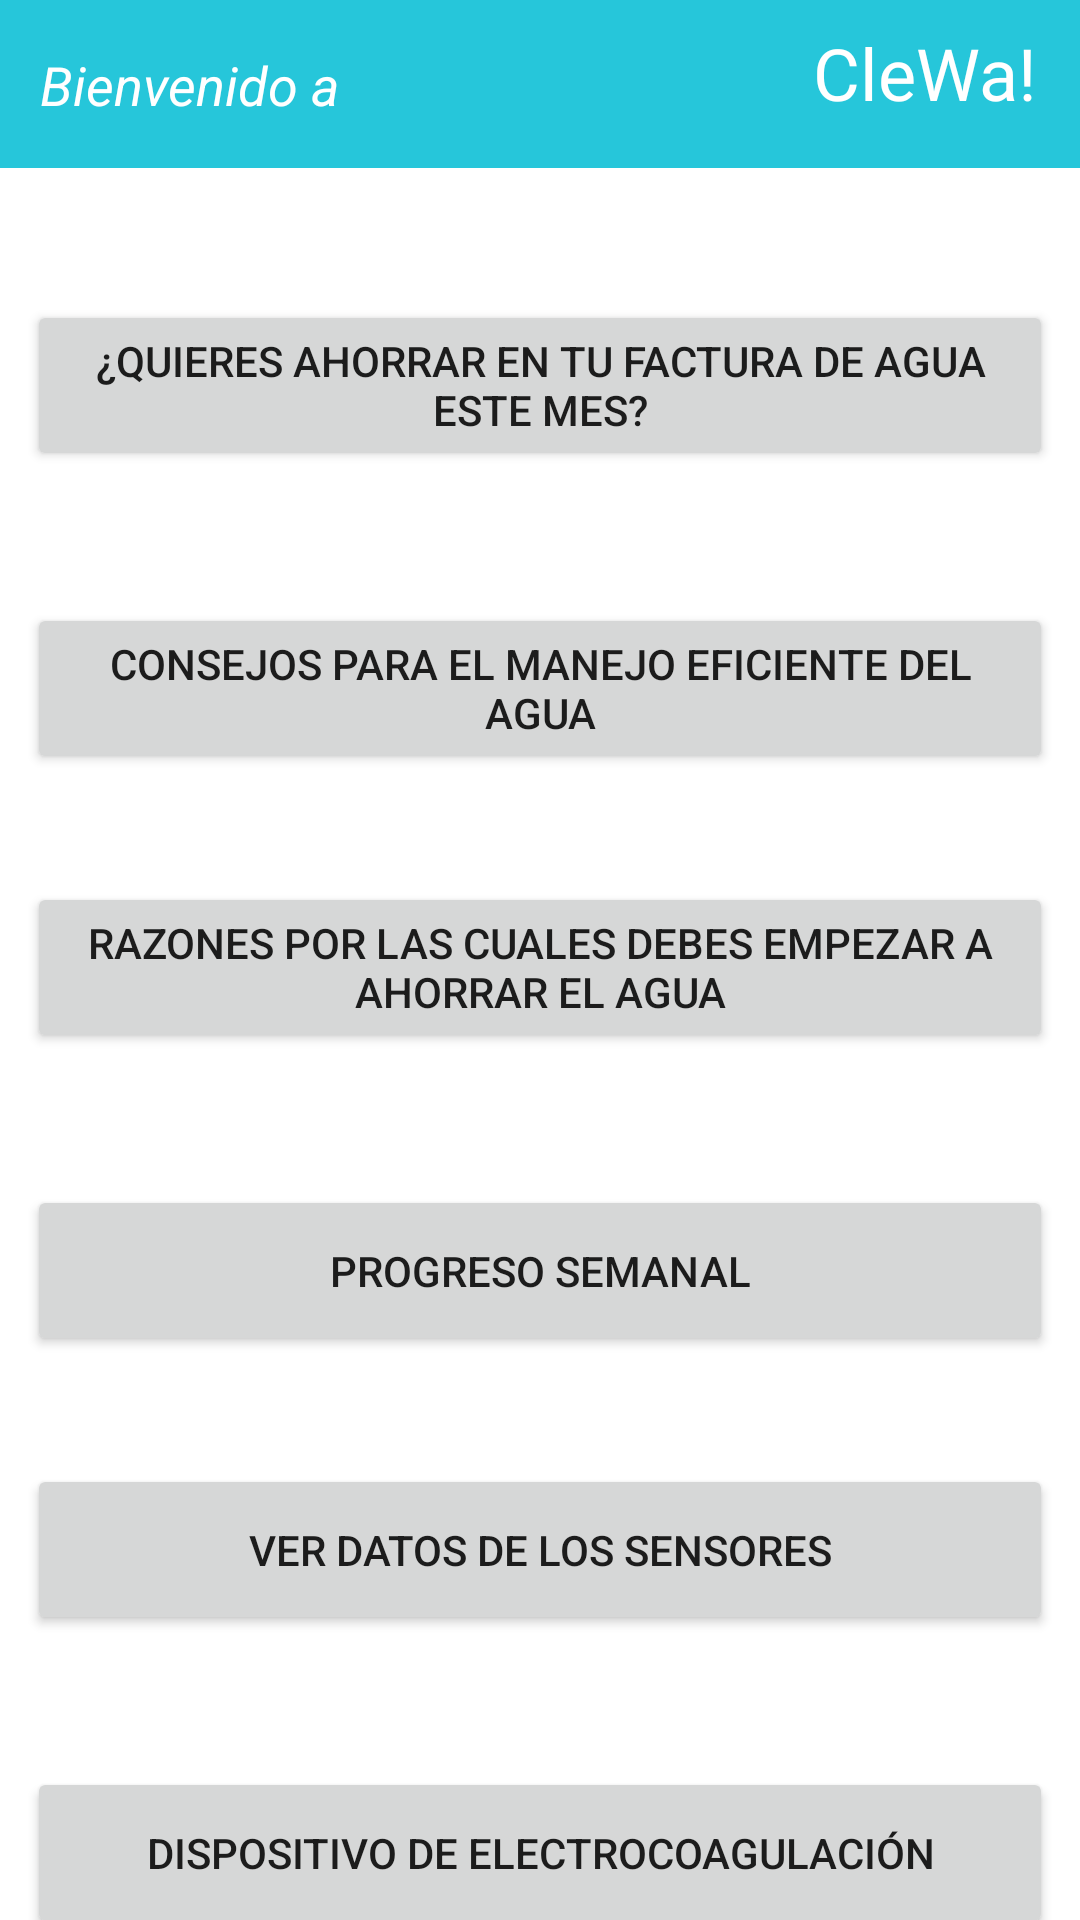

The Android layout XML behind this screen, and the referenced resources:
<!-- AndroidManifest.xml: application theme Theme.Aplicacion_agua -->
<!-- res/layout/activity_main3.xml -->
<?xml version="1.0" encoding="utf-8"?>
<androidx.constraintlayout.widget.ConstraintLayout xmlns:android="http://schemas.android.com/apk/res/android"
    xmlns:app="http://schemas.android.com/apk/res-auto"
    xmlns:tools="http://schemas.android.com/tools"
    android:layout_width="match_parent"
    android:layout_height="match_parent"
    tools:context=".MainActivity3">

    <Button
        android:id="@+id/button2"
        android:layout_width="342dp"
        android:layout_height="57dp"
        android:layout_marginTop="44dp"
        android:onClick="boton1"
        android:text="@string/boton1"
        app:layout_constraintEnd_toEndOf="parent"
        app:layout_constraintHorizontal_bias="0.492"
        app:layout_constraintStart_toStartOf="parent"
        app:layout_constraintTop_toBottomOf="@+id/toolbar" />

    <Button
        android:id="@+id/button8"
        android:layout_width="342dp"
        android:layout_height="57dp"
        android:layout_marginTop="44dp"
        android:onClick="boton6"
        android:text="@string/boton6"
        app:layout_constraintEnd_toEndOf="parent"
        app:layout_constraintStart_toStartOf="parent"
        app:layout_constraintTop_toBottomOf="@+id/button7" />

    <Button
        android:id="@+id/button6"
        android:layout_width="342dp"
        android:layout_height="57dp"
        android:layout_marginTop="44dp"
        android:onClick="boton4"
        android:text="@string/boton4"
        app:layout_constraintEnd_toEndOf="parent"
        app:layout_constraintStart_toStartOf="parent"
        app:layout_constraintTop_toBottomOf="@+id/button5" />

    <Button
        android:id="@+id/button7"
        android:layout_width="342dp"
        android:layout_height="57dp"
        android:layout_marginTop="36dp"
        android:onClick="boton5"
        android:text="@string/boton5"
        app:layout_constraintEnd_toEndOf="parent"
        app:layout_constraintStart_toStartOf="parent"
        app:layout_constraintTop_toBottomOf="@+id/button6" />

    <Button
        android:id="@+id/button5"
        android:layout_width="342dp"
        android:layout_height="57dp"
        android:layout_marginTop="36dp"
        android:onClick="boton3"
        android:text="@string/boton3"
        app:layout_constraintEnd_toEndOf="parent"
        app:layout_constraintStart_toStartOf="parent"
        app:layout_constraintTop_toBottomOf="@+id/button4" />

    <Button
        android:id="@+id/button4"
        android:layout_width="342dp"
        android:layout_height="57dp"
        android:layout_marginTop="44dp"
        android:onClick="boton2"
        android:text="@string/boton2"
        app:layout_constraintEnd_toEndOf="parent"
        app:layout_constraintStart_toStartOf="parent"
        app:layout_constraintTop_toBottomOf="@+id/button2" />

    <androidx.appcompat.widget.Toolbar
        android:id="@+id/toolbar"
        android:layout_width="match_parent"
        android:layout_height="wrap_content"
        android:background="?attr/colorPrimary"
        android:minHeight="?attr/actionBarSize"
        android:theme="?attr/actionBarTheme"
        app:layout_constraintTop_toTopOf="parent" />

    <TextView
        android:id="@+id/textView8"
        android:layout_width="wrap_content"
        android:layout_height="wrap_content"
        android:layout_marginTop="8dp"
        android:fontFamily="@font/lemonada_light"
        android:text="@string/name"
        android:textColor="#FFFFFF"
        android:textSize="24sp"
        app:layout_constraintBottom_toTopOf="@+id/textView2"
        app:layout_constraintEnd_toEndOf="parent"
        app:layout_constraintHorizontal_bias="0.95"
        app:layout_constraintStart_toStartOf="parent"
        app:layout_constraintTop_toTopOf="parent"
        app:layout_constraintVertical_bias="0.578" />

    <TextView
        android:id="@+id/nomUsuario"
        style="@android:style/Widget.TextView.SpinnerItem"
        android:layout_width="wrap_content"
        android:layout_height="wrap_content"
        android:layout_marginTop="16dp"
        android:text="@string/bienve"
        android:textColor="#FFFFFF"
        android:textSize="18sp"
        android:textStyle="italic"
        app:layout_constraintEnd_toEndOf="@+id/toolbar"
        app:layout_constraintHorizontal_bias="0.051"
        app:layout_constraintStart_toStartOf="parent"
        app:layout_constraintTop_toTopOf="parent" />

</androidx.constraintlayout.widget.ConstraintLayout>
<!-- resources referenced by this layout -->
<resources>
  <string name="bienve">Bienvenido a</string>
  <string name="boton1">¿Quieres ahorrar en tu factura de agua este mes?</string>
  <string name="boton2">Consejos para el manejo eficiente del agua</string>
  <string name="boton3">Razones por las cuales debes empezar a ahorrar el agua</string>
  <string name="boton4">Progreso semanal</string>
  <string name="boton5">Ver datos de los sensores</string>
  <string name="boton6">Dispositivo de electrocoagulación</string>
  <string name="name">CleWa!</string>
  <style name="Theme.Aplicacion_agua" parent="Theme.MaterialComponents.DayNight.NoActionBar">
          
          <item name="colorPrimary">@color/daniel</item>
          <item name="colorPrimaryVariant">@color/teal_700</item>
          <item name="colorOnPrimary">@color/white</item>
          
          <item name="colorSecondary">@color/teal_200</item>
          <item name="colorSecondaryVariant">@color/teal_700</item>
          <item name="colorOnSecondary">@color/black</item>
          
          <item name="android:statusBarColor" tools:targetApi="l">?attr/colorPrimaryVariant</item>
          
      </style>
  <color name="daniel">#26c6da</color>
  <color name="teal_700">#FF018786</color>
  <color name="white">#FFFFFFFF</color>
  <color name="teal_200">#FF03DAC5</color>
  <color name="black">#FF000000</color>
</resources>
